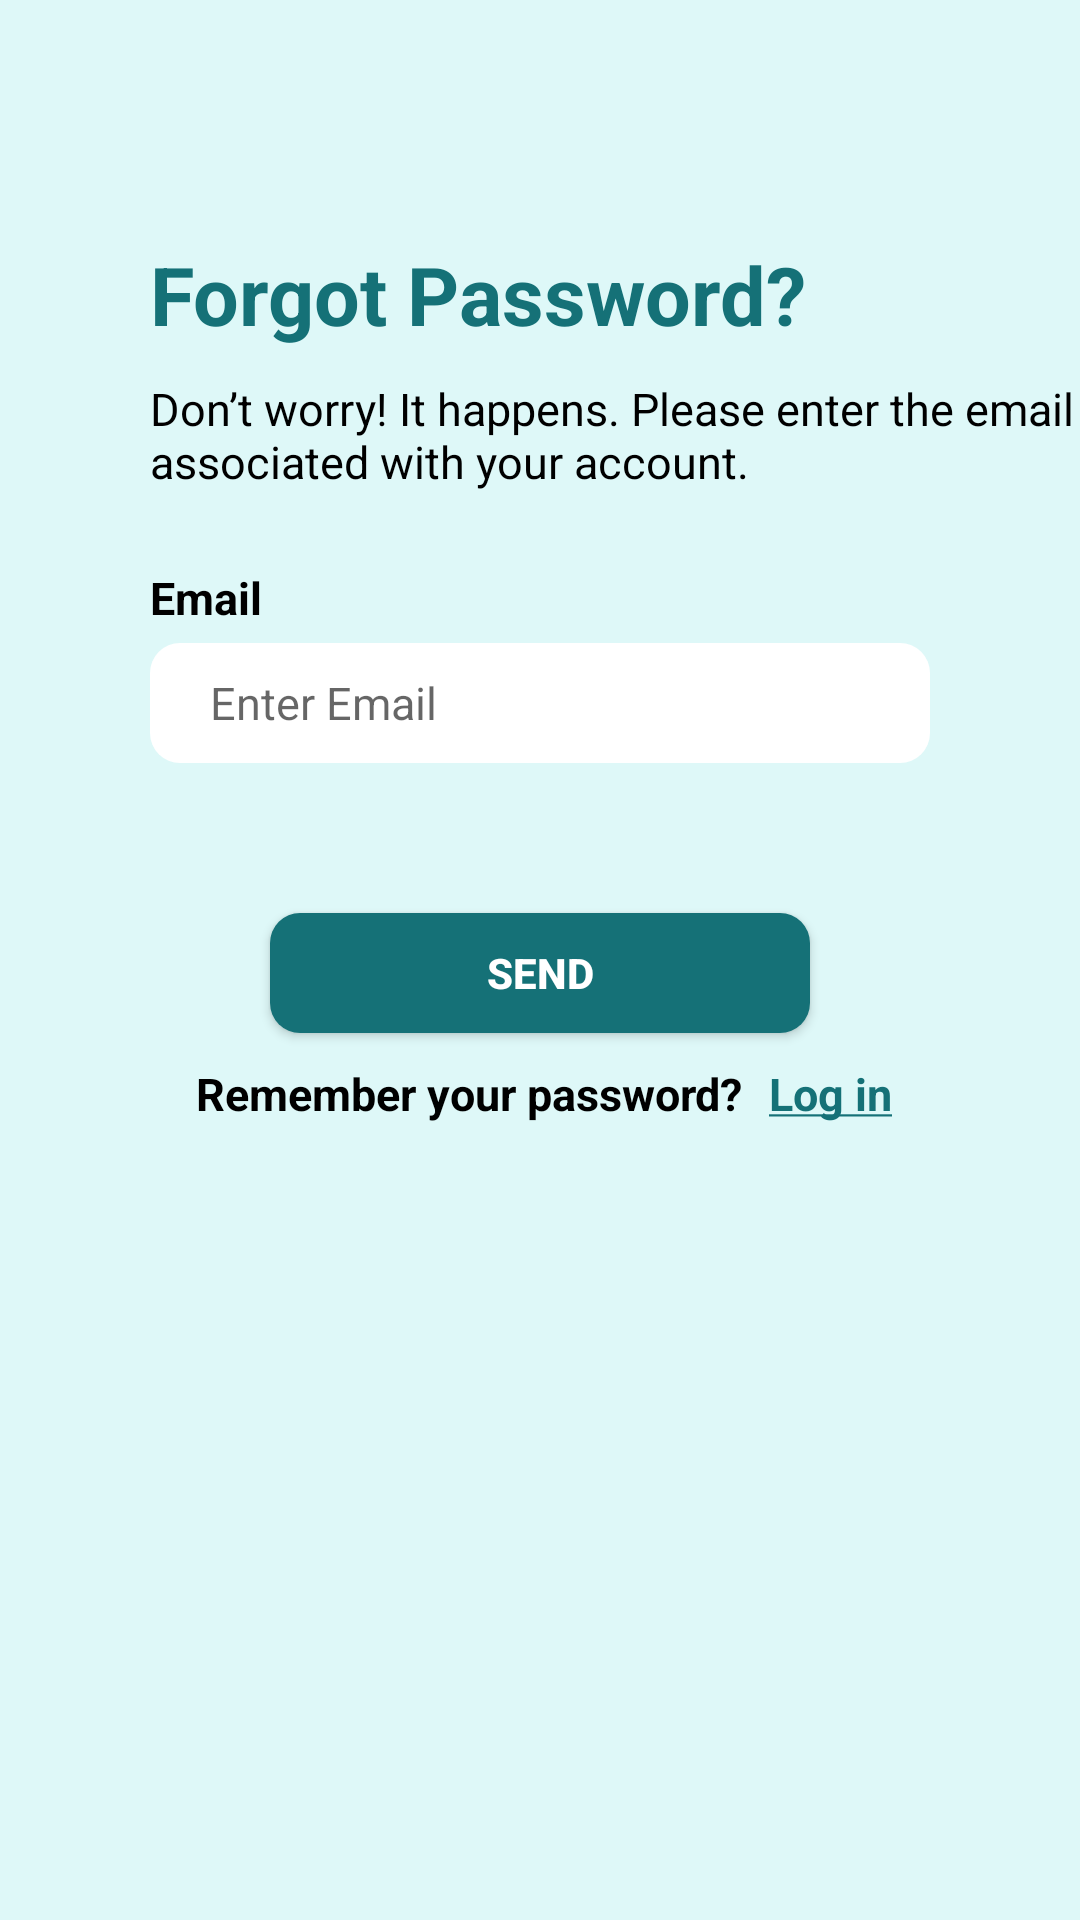

Android layout source for this screen:
<!-- AndroidManifest.xml: application theme Theme.I211385 -->
<!-- res/layout/forgot_page.xml -->
<?xml version="1.0" encoding="utf-8"?>
<RelativeLayout xmlns:android="http://schemas.android.com/apk/res/android"
    android:layout_width="match_parent"
    android:layout_height="match_parent"
    xmlns:app="http://schemas.android.com/apk/res-auto"
    android:background="#DEF8F8"
    xmlns:tools="http://schemas.android.com/tools"
    tools:context=".Forgot_Password_Activity"
    android:id="@+id/main_view">

    <TextView
        android:id="@+id/frgt_back_btn"
        android:layout_width="30dp"
        android:layout_height="30dp"
        android:layout_alignParentLeft="true"
        android:layout_alignParentTop="true"
        android:layout_marginTop="40dp"
        android:layout_marginLeft="40dp"
        android:background="@drawable/back_arrow"

        />

    <TextView
        android:id="@+id/forgot_msg"
        android:layout_width="wrap_content"
        android:layout_height="wrap_content"
        android:text="Forgot Password?"
        android:textStyle="bold"
        android:textSize="27sp"
        android:textColor="#157177"
        android:layout_alignParentLeft="true"
        android:layout_marginLeft="50dp"
        android:layout_marginTop="80dp"/>

    <TextView
        android:id="@+id/assurance_msg"
        android:layout_width="wrap_content"
        android:layout_height="wrap_content"
        android:text="Don’t worry! It happens. Please enter the
email associated with your account."
        android:textSize="15sp"
        android:textColor="@color/black"
        android:layout_below="@+id/forgot_msg"
        android:layout_marginTop="10dp"
        android:layout_marginLeft="50dp"/>

    <TextView
        android:id="@+id/login_text_small"
        android:layout_width="wrap_content"
        android:layout_below="@+id/assurance_msg"
        android:layout_height="wrap_content"
        android:layout_marginTop="25dp"
        android:text="Email"
        android:textStyle="bold"
        android:textColor="@android:color/black"
        android:textSize="15sp"
        android:layout_marginStart="50dp"/>


    <EditText
        android:id="@+id/Email"
        android:layout_width="match_parent"
        android:layout_height="40dp"
        android:layout_marginTop="5dp"
        android:layout_marginHorizontal="50dp"
        android:layout_below="@id/login_text_small"
        android:background="@drawable/white_box"
        android:hint="Enter Email"
        android:textSize="15sp"
        android:paddingStart="20dp"
        android:inputType="textEmailAddress"
        android:textColor="#FFFFFF"
        android:backgroundTint="#FFFFFF" />


    <Button
        android:id="@+id/verif_btn"
        android:layout_width="180dp"
        android:layout_height="40dp"
        android:layout_below="@id/Email"
        android:layout_marginTop="50dp"
        android:layout_centerHorizontal="true"
        android:layout_marginHorizontal="20dp"
        android:text="Send"
        android:textStyle="bold"
        android:textColor="#FFFFFF"
        android:background="@drawable/dark_green_box"/>

    <TextView
        android:id="@+id/send_code_msg"
        android:layout_width="wrap_content"
        android:layout_height="wrap_content"
        android:text="Remember your password? "
        android:textSize="15sp"
        android:textColor="@color/black"
        android:textStyle="bold"
        android:layout_below="@+id/verif_btn"
        android:layout_marginTop="10dp"
        android:layout_alignLeft="@+id/verif_btn"
        android:layout_marginLeft="-25dp"
        />

    <TextView
        android:id="@+id/log_in_link_frgt"
        android:layout_width="wrap_content"
        android:layout_height="wrap_content"
        android:text="@string/log_in"
        android:textSize="15sp"
        android:textStyle="bold"
        android:textColor="#157177"
        android:layout_below="@+id/verif_btn"
        android:layout_toRightOf="@+id/send_code_msg"
        android:layout_marginTop="10dp"
        android:layout_marginLeft="5dp"/>


</RelativeLayout>
<!-- resources referenced by this layout -->
<resources>
  <!-- drawable dark_green_box (drawable) -->
  <?xml version="1.0" encoding="utf-8"?>
  <shape xmlns:android="http://schemas.android.com/apk/res/android"
      android:shape="rectangle" >
  
  
      <solid android:color="#157177"/>
      <corners android:radius="10dp"/>
  </shape>
  <!-- drawable white_box (drawable) -->
  <?xml version="1.0" encoding="utf-8"?>
  <shape xmlns:android="http://schemas.android.com/apk/res/android"
  
      android:shape="rectangle">
  
      <solid android:color="#FFFFFF"/>
      <corners android:radius="10dp"/>
  </shape>
  <string name="log_in"><u>Log in</u></string>
  <style name="Theme.I211385" parent="Base.Theme.I211385" />
  <style name="Base.Theme.I211385" parent="Theme.AppCompat.Light.NoActionBar">
          
          
      </style>
  <!-- not gathered from this repository: default colours our renderer supplied (Android Studio template values) -->
  <color name="black">#FF000000</color>
</resources>
